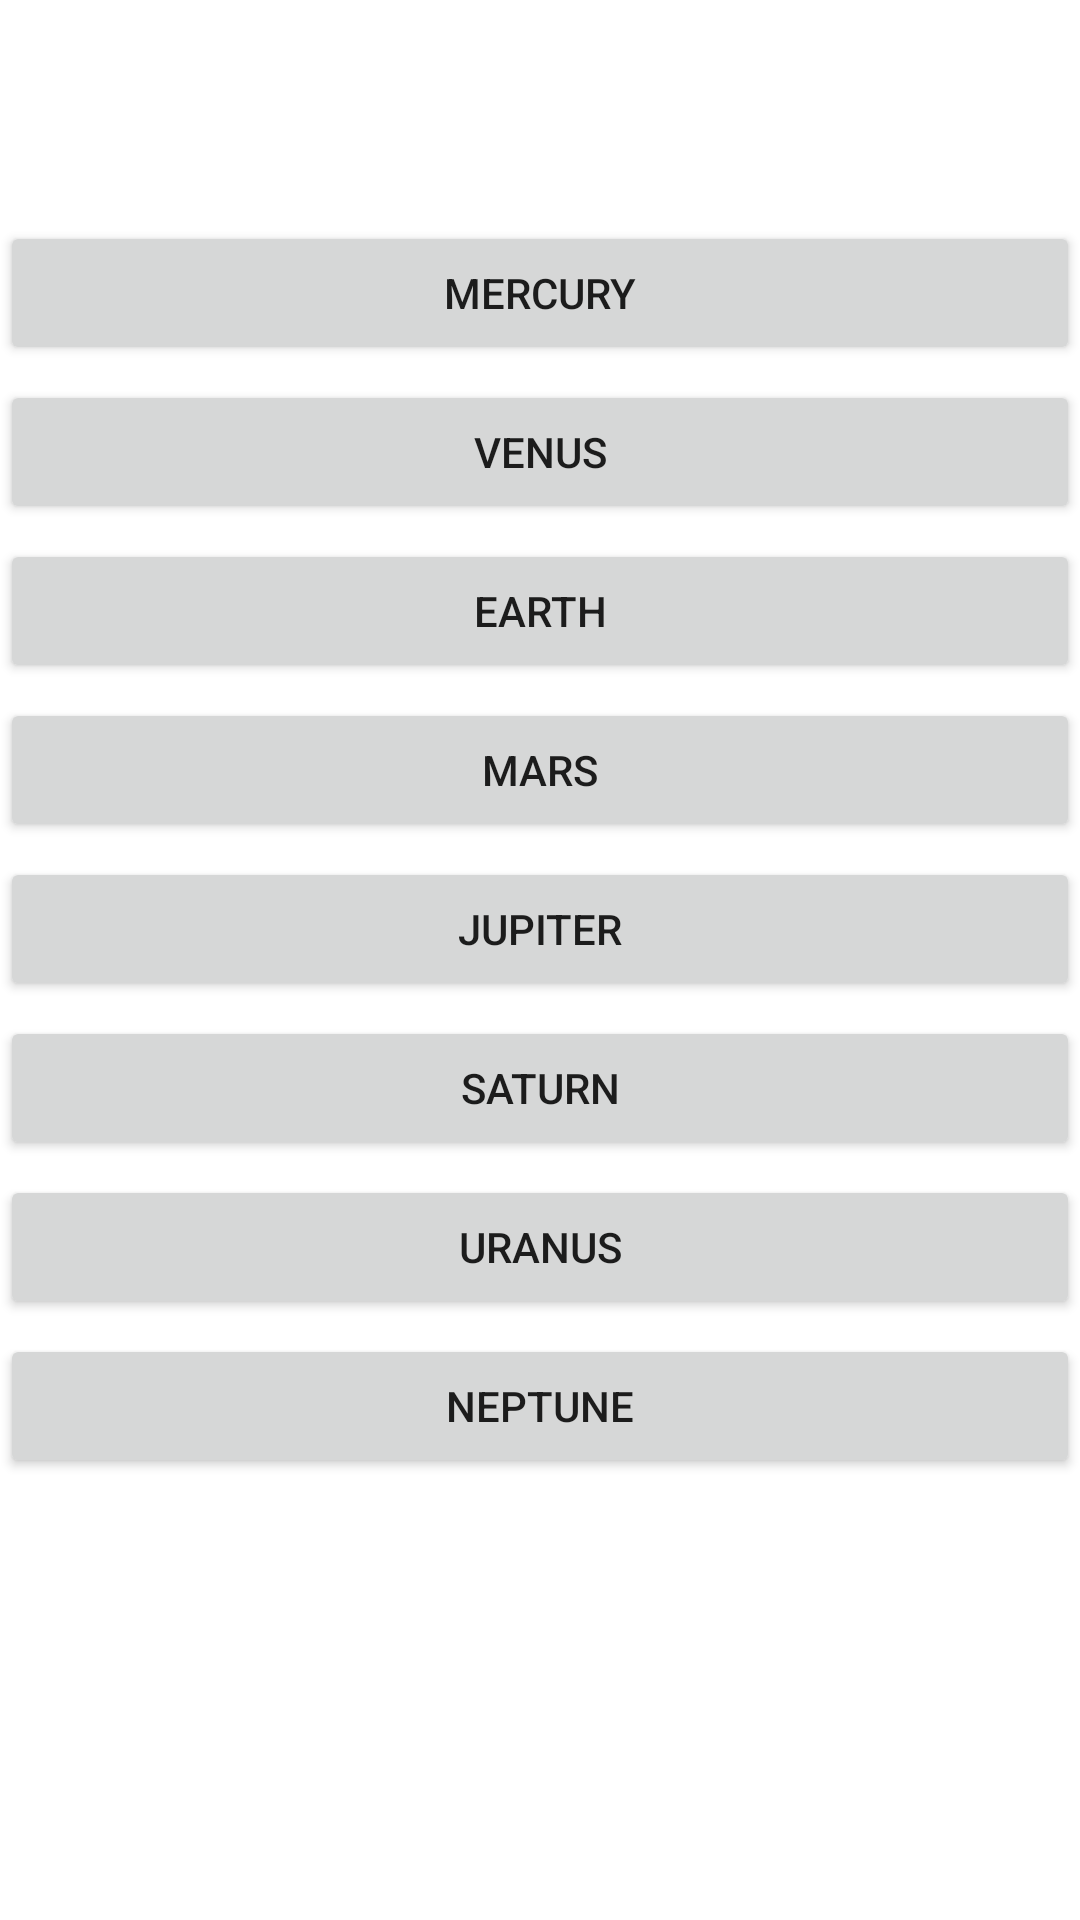

Reconstruct the res/layout file that produces this screen, plus the resources it refers to.
<!-- AndroidManifest.xml: application theme Theme.PlanetQuiz -->
<!-- res/layout/fragment_answers.xml -->
<?xml version="1.0" encoding="utf-8"?>
<androidx.appcompat.widget.LinearLayoutCompat xmlns:android="http://schemas.android.com/apk/res/android"
    xmlns:tools="http://schemas.android.com/tools"
    android:layout_width="match_parent"
    android:layout_height="match_parent"
    android:orientation="vertical"
    tools:context=".AnswersFragment">

    <TextView
        android:id="@+id/question_title"
        style="@style/TextAppearance.AppCompat.Title"
        android:layout_width="match_parent"
        android:layout_height="wrap_content"
        android:layout_marginVertical="20dp"
        android:textSize="25sp"
        android:gravity="center_horizontal"
        android:textStyle="bold"
        tools:text="@string/question_1" />

    <Button
        android:id="@+id/mercury_btn"
        android:layout_width="match_parent"
        android:layout_height="wrap_content"
        android:layout_marginBottom="5dp"
        android:text="@string/mercury" />

    <Button
        android:id="@+id/venus_btn"
        android:layout_width="match_parent"
        android:layout_height="wrap_content"
        android:layout_marginBottom="5dp"
        android:text="@string/venus" />

    <Button
        android:id="@+id/earth_btn"
        android:layout_width="match_parent"
        android:layout_height="wrap_content"
        android:layout_marginBottom="5dp"
        android:text="@string/earth" />

    <Button
        android:id="@+id/mars_btn"
        android:layout_width="match_parent"
        android:layout_height="wrap_content"
        android:layout_marginBottom="5dp"
        android:text="@string/mars" />

    <Button
        android:id="@+id/jupiter_btn"
        android:layout_width="match_parent"
        android:layout_height="wrap_content"
        android:layout_marginBottom="5dp"
        android:text="@string/jupiter" />

    <Button
        android:id="@+id/saturn_btn"
        android:layout_width="match_parent"
        android:layout_height="wrap_content"
        android:layout_marginBottom="5dp"
        android:text="@string/saturn" />

    <Button
        android:id="@+id/uranus_btn"
        android:layout_width="match_parent"
        android:layout_height="wrap_content"
        android:layout_marginBottom="5dp"
        android:text="@string/uranus" />


    <Button
        android:id="@+id/neptune_btn"
        android:layout_width="match_parent"
        android:layout_height="wrap_content"
        android:layout_marginBottom="5dp"
        android:text="@string/neptune" />

    <TextView
        android:id="@+id/answer_text"
        style="@style/TextAppearance.AppCompat.Body1"
        android:layout_width="match_parent"
        android:gravity="start"
        android:layout_margin="10dp"
        android:layout_height="wrap_content"
        android:textSize="20sp"
        tools:text="@string/question_1_answer" />

</androidx.appcompat.widget.LinearLayoutCompat>
<!-- resources referenced by this layout -->
<resources>
  <string name="earth">Earth</string>
  <string name="jupiter">Jupiter</string>
  <string name="mars">Mars</string>
  <string name="mercury">Mercury</string>
  <string name="neptune">Neptune</string>
  <string name="question_1">What is the largest planet?</string>
  <string name="question_1_answer">
          Jupiter is the largest planet and is 2.5 times the mass
          of all the other planets put together.
      </string>
  <string name="saturn">Saturn</string>
  <string name="uranus">Uranus</string>
  <string name="venus">Venus</string>
  <style name="Theme.PlanetQuiz" parent="Theme.MaterialComponents.DayNight.DarkActionBar">
          
          <item name="colorPrimary">@color/purple_500</item>
          <item name="colorPrimaryVariant">@color/purple_700</item>
          <item name="colorOnPrimary">@color/white</item>
          
          <item name="colorSecondary">@color/teal_200</item>
          <item name="colorSecondaryVariant">@color/teal_700</item>
          <item name="colorOnSecondary">@color/black</item>
          
          <item name="android:statusBarColor">?attr/colorPrimaryVariant</item>
          
      </style>
  <!-- not gathered from this repository: default colours our renderer supplied (Android Studio template values) -->
  <color name="purple_500">#FF6200EE</color>
  <color name="purple_700">#FF3700B3</color>
  <color name="teal_200">#FF03DAC5</color>
  <color name="teal_700">#FF018786</color>
  <color name="black">#FF000000</color>
  <color name="white">#FFFFFFFF</color>
</resources>
